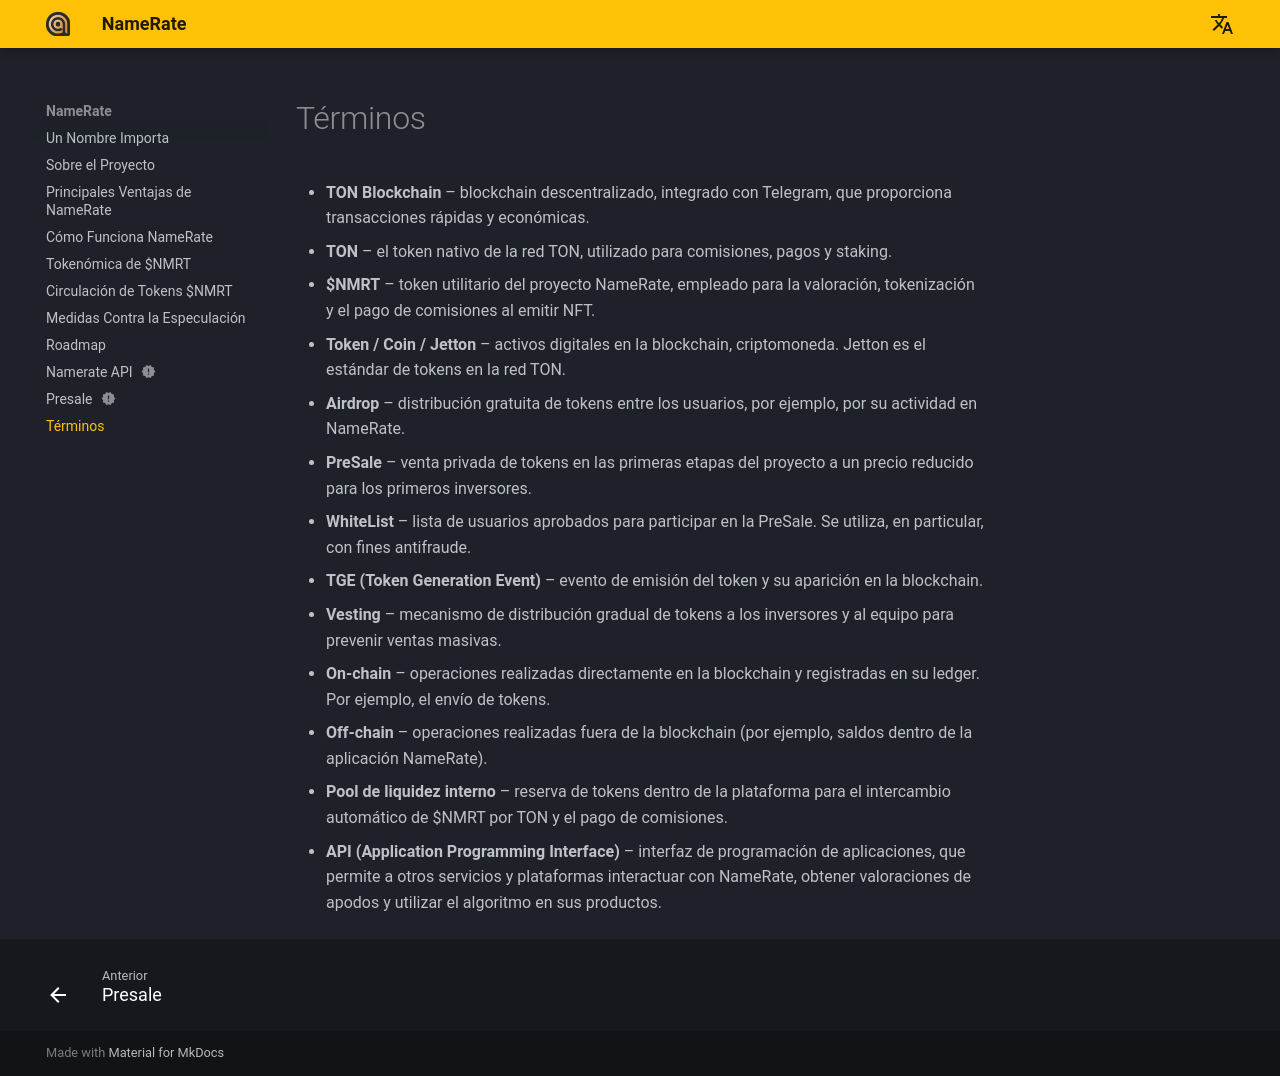

repository: NameRate/namerate · page: es/dictionary/index.html · generator: mkdocs

# Términos

- **TON Blockchain** – blockchain descentralizado, integrado con Telegram, que proporciona transacciones rápidas y económicas.
- **TON** – el token nativo de la red TON, utilizado para comisiones, pagos y staking.
- **$NMRT** – token utilitario del proyecto NameRate, empleado para la valoración, tokenización y el pago de comisiones al emitir NFT.
- **Token / Coin / Jetton** – activos digitales en la blockchain, criptomoneda. Jetton es el estándar de tokens en la red TON.
- **Airdrop** – distribución gratuita de tokens entre los usuarios, por ejemplo, por su actividad en NameRate.
- **PreSale** – venta privada de tokens en las primeras etapas del proyecto a un precio reducido para los primeros inversores.
- **WhiteList** – lista de usuarios aprobados para participar en la PreSale. Se utiliza, en particular, con fines antifraude.
- **TGE (Token Generation Event)** – evento de emisión del token y su aparición en la blockchain.
- **Vesting** – mecanismo de distribución gradual de tokens a los inversores y al equipo para prevenir ventas masivas.
- **On-chain** – operaciones realizadas directamente en la blockchain y registradas en su ledger. Por ejemplo, el envío de tokens.
- **Off-chain** – operaciones realizadas fuera de la blockchain (por ejemplo, saldos dentro de la aplicación NameRate).
- **Pool de liquidez interno** – reserva de tokens dentro de la plataforma para el intercambio automático de $NMRT por TON y el pago de comisiones.
- **API (Application Programming Interface)** – interfaz de programación de aplicaciones, que permite a otros servicios y plataformas interactuar con NameRate, obtener valoraciones de apodos y utilizar el algoritmo en sus productos.
